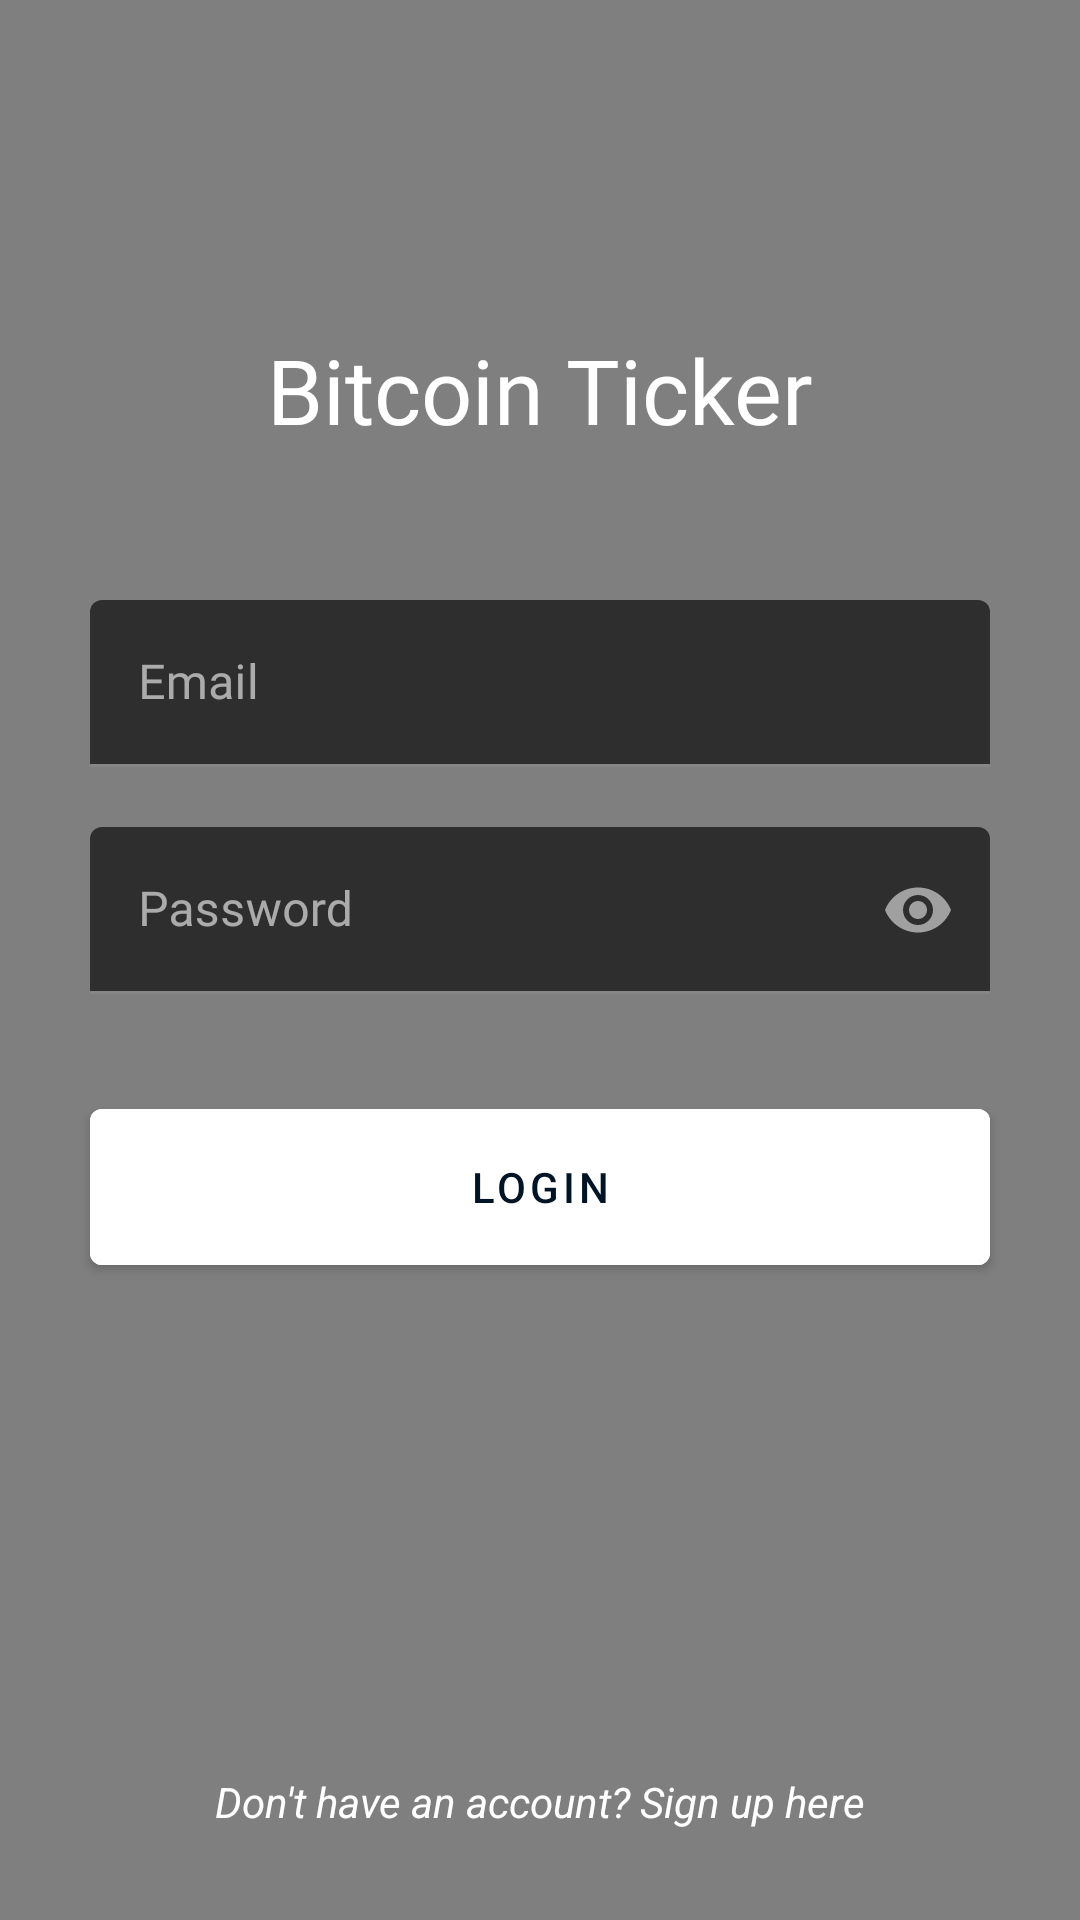

Reconstruct the res/layout file that produces this screen, plus the resources it refers to.
<!-- AndroidManifest.xml: application theme Theme.BitcoinTicker -->
<!-- res/layout/fragment_login.xml -->
<?xml version="1.0" encoding="utf-8"?>
<androidx.constraintlayout.widget.ConstraintLayout xmlns:android="http://schemas.android.com/apk/res/android"
    android:layout_width="match_parent"
    android:layout_height="match_parent"
    android:orientation="vertical"
    xmlns:app="http://schemas.android.com/apk/res-auto"
    android:background="@color/green">
    <VideoView
        android:id="@+id/video_view"
        android:layout_width="match_parent"
        android:layout_height="match_parent"
        app:layout_constraintLeft_toLeftOf="parent"
        app:layout_constraintRight_toRightOf="parent"
        app:layout_constraintTop_toTopOf="parent"
        app:layout_constraintBottom_toBottomOf="parent"/>

    <androidx.appcompat.widget.AppCompatTextView
        android:id="@+id/tv_bitcoin_ticker"
        android:text="@string/bitcoin_ticker"
        android:fontFamily="@font/gotham_medium"
        android:textColor="@color/white"
        android:layout_width="wrap_content"
        android:layout_height="wrap_content"
        android:textSize="30sp"
        android:layout_marginBottom="30dp"
        app:layout_constraintLeft_toLeftOf="parent"
        app:layout_constraintRight_toRightOf="parent"
        app:layout_constraintBottom_toTopOf="@id/cv_login">
    </androidx.appcompat.widget.AppCompatTextView>

    <androidx.constraintlayout.widget.ConstraintLayout
        android:layout_width="340dp"
        android:id="@+id/cv_login"
        app:layout_constraintLeft_toLeftOf="parent"
        app:layout_constraintRight_toRightOf="parent"
        app:layout_constraintTop_toTopOf="parent"
        app:layout_constraintBottom_toBottomOf="parent"
        android:layout_height="280dp">

        <com.google.android.material.textfield.TextInputLayout
            android:id="@+id/input_email"
            android:layout_width="match_parent"
            android:layout_height="wrap_content"
            app:layout_constraintTop_toTopOf="parent"
            app:layout_constraintLeft_toLeftOf="parent"
            android:theme="@style/ThemeOverlay.MaterialComponents.Dark"
            app:layout_constraintRight_toRightOf="parent"
            android:layout_marginStart="20dp"
            android:layout_marginEnd="20dp"
            android:layout_marginTop="20dp">

            <com.google.android.material.textfield.TextInputEditText
                android:id="@+id/edt_user"
                android:layout_width="match_parent"
                android:layout_height="match_parent"
                android:inputType="text"
                android:imeOptions="actionNext"
                android:hint="@string/email"
                android:fontFamily="@font/gotham_medium"
                android:maxLines="1">

            </com.google.android.material.textfield.TextInputEditText>

        </com.google.android.material.textfield.TextInputLayout>


        <com.google.android.material.textfield.TextInputLayout
            android:id="@+id/input_password"
            android:theme="@style/ThemeOverlay.MaterialComponents.Dark"
            android:layout_width="match_parent"
            android:layout_height="wrap_content"
            app:layout_constraintTop_toBottomOf="@id/input_email"
            app:layout_constraintLeft_toLeftOf="parent"
            app:layout_constraintRight_toRightOf="parent"
            app:passwordToggleEnabled="true"
            android:layout_marginStart="20dp"
            android:layout_marginEnd="20dp"
            android:layout_marginTop="20dp">

            <com.google.android.material.textfield.TextInputEditText
                android:id="@+id/edt_password"
                android:layout_width="match_parent"
                android:layout_height="match_parent"
                android:fontFamily="@font/gotham_medium"
                android:inputType="textPassword"
                android:hint="@string/password"
                android:maxLines="1">

            </com.google.android.material.textfield.TextInputEditText>

        </com.google.android.material.textfield.TextInputLayout>

        <com.google.android.material.button.MaterialButton
            android:id="@+id/btn_login"
            android:layout_width="0dp"
            android:textColor="@color/midnight_blue"
            android:text="@string/login"
            android:backgroundTint="@color/white"
            android:layout_height="64dp"
            android:layout_marginStart="20dp"
            app:layout_constraintLeft_toLeftOf="parent"
            app:layout_constraintRight_toRightOf="parent"
            app:layout_constraintBottom_toBottomOf="parent"
            app:layout_constraintTop_toBottomOf="@id/input_password"
            android:layout_marginEnd="20dp" />

    </androidx.constraintlayout.widget.ConstraintLayout>

    <androidx.appcompat.widget.AppCompatTextView
        android:id="@+id/tv_signup"
        android:text="@string/don_t_have_an_account_sign_up_here"
        android:textColor="@color/white"
        android:layout_width="wrap_content"
        android:layout_height="wrap_content"
        android:textStyle="italic"
        android:textSize="14sp"
        android:layout_marginBottom="30dp"
        app:layout_constraintLeft_toLeftOf="parent"
        app:layout_constraintRight_toRightOf="parent"
        app:layout_constraintBottom_toBottomOf="parent">
    </androidx.appcompat.widget.AppCompatTextView>


</androidx.constraintlayout.widget.ConstraintLayout>
<!-- resources referenced by this layout -->
<resources>
  <color name="green">#11D40C</color>
  <color name="midnight_blue">#001425</color>
  <color name="white">#FFFFFFFF</color>
  <string name="bitcoin_ticker">Bitcoin Ticker</string>
  <string name="don_t_have_an_account_sign_up_here">Don\'t have an account? Sign up here</string>
  <string name="email">Email</string>
  <string name="login">LOGIN</string>
  <string name="password">Password</string>
  <style name="Theme.BitcoinTicker" parent="Theme.MaterialComponents.NoActionBar">
          
          <item name="colorPrimary">#03335E</item>
          <item name="colorPrimaryVariant">#FFFFFF</item>
          <item name="colorOnPrimary">#FFFFFF</item>
          
          <item name="colorSecondary">@color/white</item>
          <item name="colorSecondaryVariant">#03335E</item>
          <item name="colorOnSecondary">@color/black</item>
          
          <item name="android:statusBarColor" tools:targetApi="l">@color/black</item>
          
      </style>
  <color name="black">#FF000000</color>
</resources>
